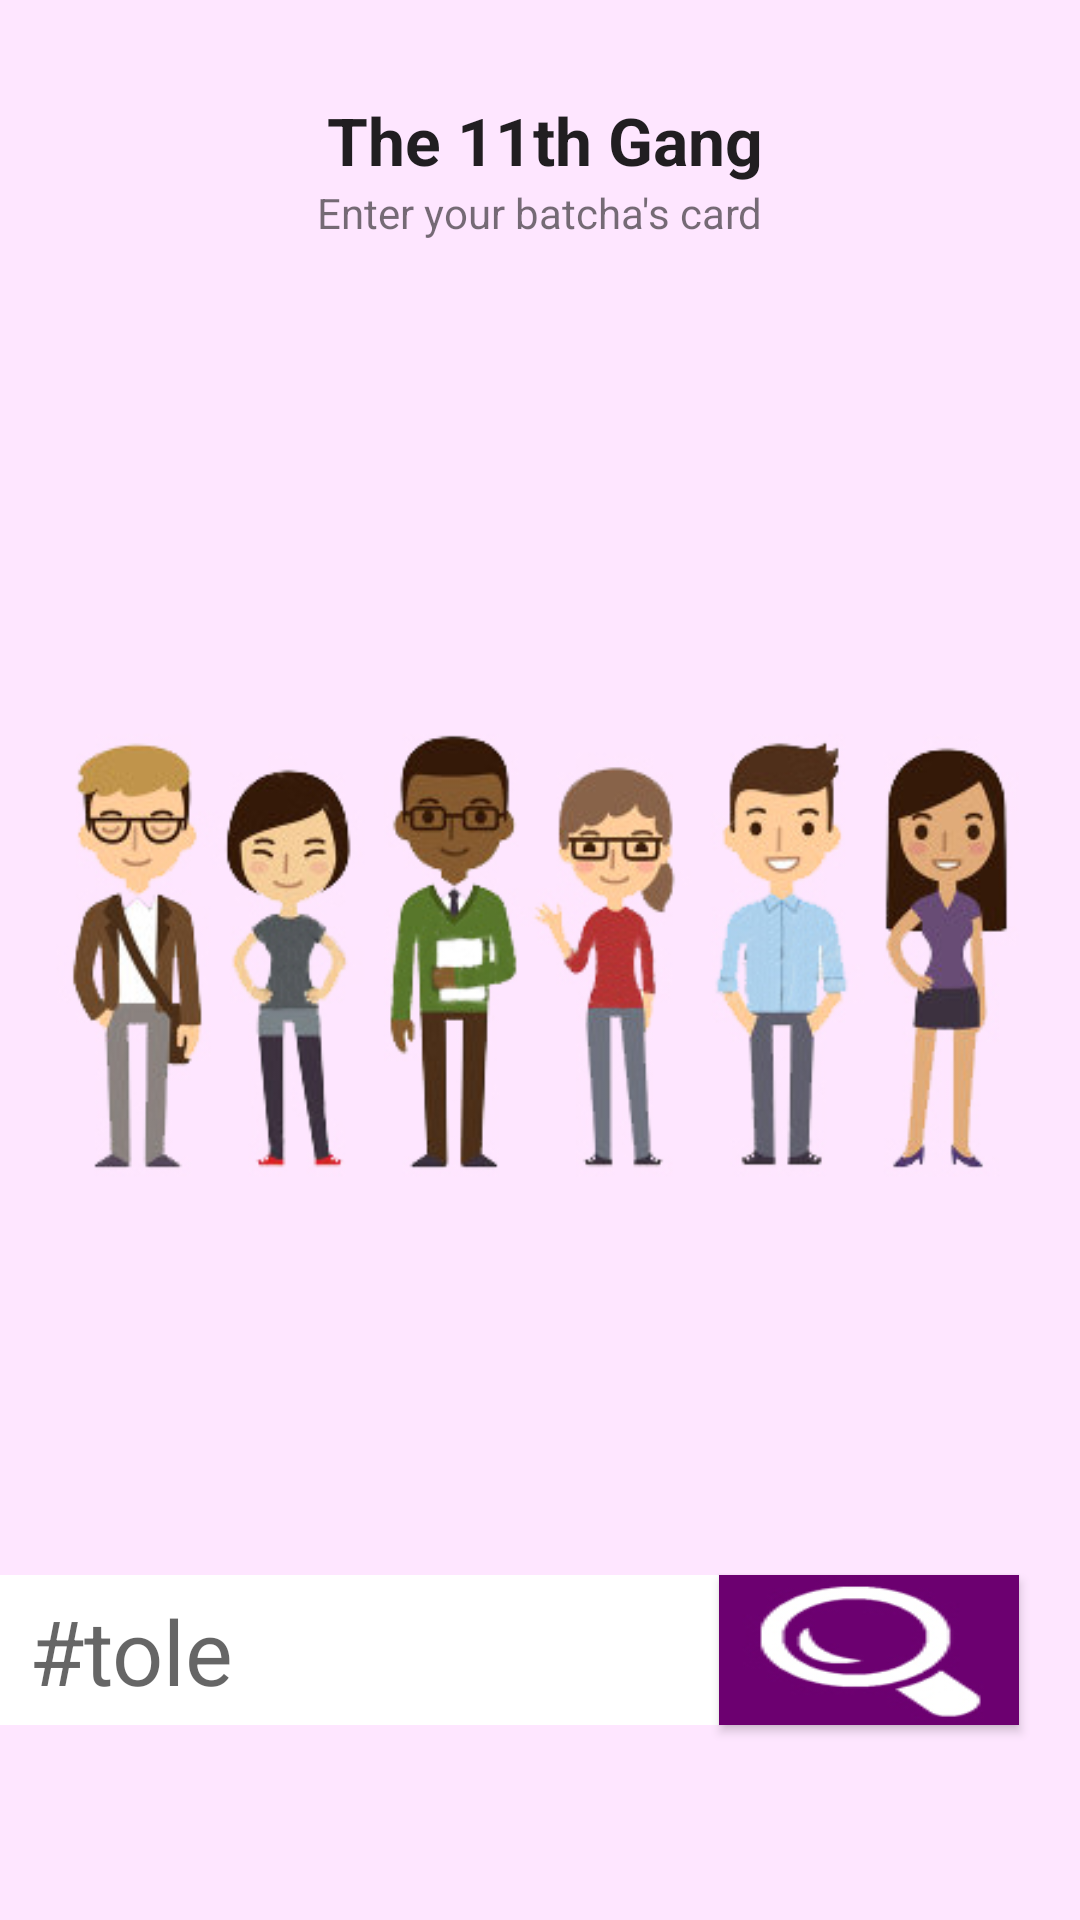

Produce the Android XML layout that renders to this screen, including the resource entries it uses.
<!-- AndroidManifest.xml: application theme MyMaterialTheme -->
<!-- res/layout/fragment_one.xml -->
<RelativeLayout xmlns:android="http://schemas.android.com/apk/res/android"
    xmlns:tools="http://schemas.android.com/tools" android:layout_width="match_parent"
    android:layout_height="match_parent" android:paddingLeft="@dimen/activity_horizontal_margin"
    android:paddingRight="@dimen/activity_horizontal_margin"
    android:paddingTop="@dimen/activity_vertical_margin"
    android:paddingBottom="@dimen/activity_vertical_margin" tools:context=".HomeActivity"
    android:id="@+id/homeLayout"
    android:touchscreenBlocksFocus="false"
    android:background="#fee6ff">

    <ImageView
        android:layout_width="match_parent"
        android:layout_height="match_parent"
        android:id="@+id/imageView"
        android:layout_centerVertical="true"
        android:layout_centerHorizontal="true"
        android:src="@drawable/editedlamaii" />

    <TextView
        android:layout_width="wrap_content"
        android:layout_height="wrap_content"
        android:textAppearance="?android:attr/textAppearanceLarge"
        android:text="@string/welcome_text"
        android:id="@+id/textView"
        android:textStyle="bold"
        android:layout_marginTop="32dp"
        android:layout_alignTop="@+id/imageView"
        android:layout_alignRight="@+id/textView2"
        android:layout_alignEnd="@+id/textView2" />

    <TextView
        android:layout_width="wrap_content"
        android:layout_height="wrap_content"
        android:textAppearance="?android:attr/textAppearanceSmall"
        android:text="Enter your batcha&apos;s card"
        android:id="@+id/textView2"
        android:layout_below="@+id/textView"
        android:layout_centerHorizontal="true" />

    <EditText
        android:layout_width="wrap_content"
        android:layout_height="50dp"
        android:id="@+id/cardText"
        android:width="240dp"
        android:maxLength="10"
        android:gravity="left"
        android:hint="#tole"
        android:background="@drawable/shape"
        android:paddingTop="5dp"
        android:paddingLeft="10dp"
        android:textSize="30dp"
        android:layout_marginBottom="65dp"
        android:layout_alignParentBottom="true"
        android:layout_alignParentLeft="true"
        android:layout_alignParentStart="true" />

    <Button
        android:layout_width="wrap_content"
        android:layout_height="wrap_content"
        android:text=""
        android:id="@+id/findButton"
        android:onClick="onClick"
        android:background="@drawable/searchdeka"
        android:shadowColor="#4c4c4c"
        android:singleLine="false"
        android:textColor="#ffffff"
        android:textStyle="bold"
        android:layout_alignTop="@+id/cardText"
        android:layout_toEndOf="@+id/cardText"
        android:layout_alignBottom="@+id/cardText"
        android:layout_toRightOf="@+id/cardText" />

</RelativeLayout>
<!-- resources referenced by this layout -->
<resources>
  <!-- drawable editedlamaii: jpg bitmap (drawable, 80833 bytes) -->
  <!-- drawable searchdeka: jpg bitmap (drawable, 22495 bytes) -->
  <!-- drawable shape (drawable) -->
  <?xml version="1.0" encoding="UTF-8" ?>
   
  <shape xmlns:android="http://schemas.android.com/apk/res/android">
    <solid android:color="#ffffff" /> 
    <stroke android:width="0dp" android:color="#6c0070" />
    <padding android:left="2dp" android:top="2dp" android:right="2dp" android:bottom="2dp" /> 
  </shape>
  <string name="welcome_text">The 11th Gang</string>
  <style name="MyMaterialTheme" parent="MyMaterialTheme.Base">
  
      </style>
  <style name="MyMaterialTheme.Base" parent="Theme.AppCompat.Light.DarkActionBar">
          <item name="windowNoTitle">true</item>
          <item name="windowActionBar">false</item>
          <item name="colorPrimary">#6c0070</item>
          <item name="colorPrimaryDark">#6c0070</item>
          <item name="colorAccent">#bb03c2</item>
      </style>
</resources>
